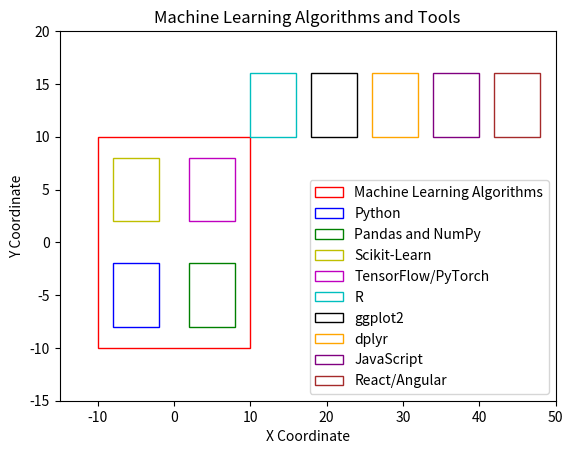

Source code (Python):
#Machine Learnig Algorithms and Tools
import matplotlib.pyplot as plt
import matplotlib.patches as patches

# Create a figure and axis
fig, ax = plt.subplots()

# Define the tools and libraries layout
sections = [
    patches.Rectangle((-10, -10), 20, 20, linewidth=1, edgecolor='r',
                      facecolor='none', label='Machine Learning Algorithms'),
    patches.Rectangle((-8, -8), 6, 6, linewidth=1,
                      edgecolor='b', facecolor='none', label='Python'),
    patches.Rectangle((2, -8), 6, 6, linewidth=1, edgecolor='g',
                      facecolor='none', label='Pandas and NumPy'),
    patches.Rectangle((-8, 2), 6, 6, linewidth=1, edgecolor='y',
                      facecolor='none', label='Scikit-Learn'),
    patches.Rectangle((2, 2), 6, 6, linewidth=1, edgecolor='m',
                      facecolor='none', label='TensorFlow/PyTorch'),
    patches.Rectangle((10, 10), 6, 6, linewidth=1,
                      edgecolor='c', facecolor='none', label='R'),
    patches.Rectangle((18, 10), 6, 6, linewidth=1,
                      edgecolor='k', facecolor='none', label='ggplot2'),
    patches.Rectangle((26, 10), 6, 6, linewidth=1,
                      edgecolor='orange', facecolor='none', label='dplyr'),
    patches.Rectangle((34, 10), 6, 6, linewidth=1,
                      edgecolor='purple', facecolor='none', label='JavaScript'),
    patches.Rectangle((42, 10), 6, 6, linewidth=1,
                      edgecolor='brown', facecolor='none', label='React/Angular')
]

# Add sections to the plot
for section in sections:
    ax.add_patch(section)

# Set the limits and labels
ax.set_xlim(-15, 50)
ax.set_ylim(-15, 20)
ax.set_xlabel('X Coordinate')
ax.set_ylabel('Y Coordinate')
ax.set_title('Machine Learning Algorithms and Tools')
ax.legend()

# Show the plot
plt.show()
